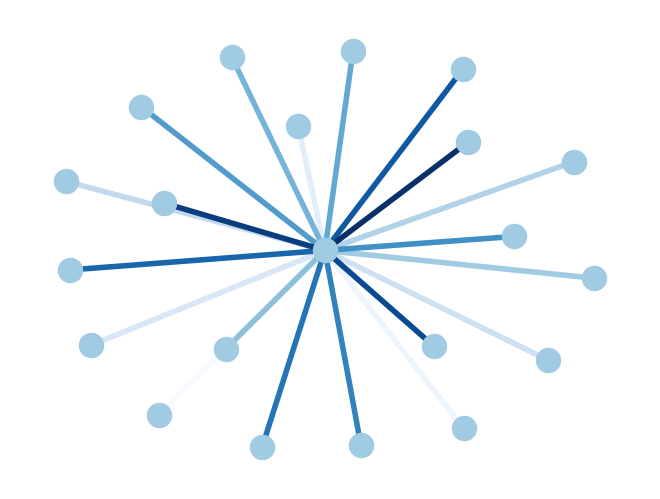

Here is the Python script that generated this plot:
#!/usr/bin/env python
"""
Draw a graph with matplotlib, color edges.
You must have matplotlib>=87.7 for this to work.
"""
try:
    import matplotlib.pyplot as plt
except:
    raise

import networkx as nx

G=nx.star_graph(20)
pos=nx.spring_layout(G)
colors=range(20)
nx.draw(G,pos,node_color='#A0CBE2',edge_color=colors,width=4,edge_cmap=plt.cm.Blues,with_labels=False)
plt.savefig("edge_colormap.png") # save as png
plt.show() # display
